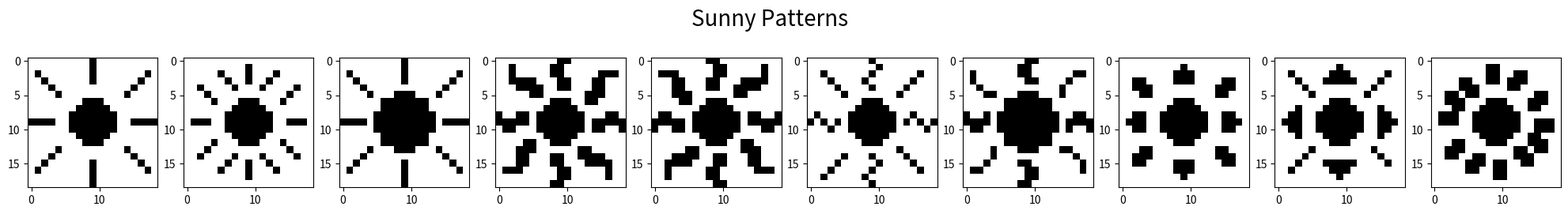
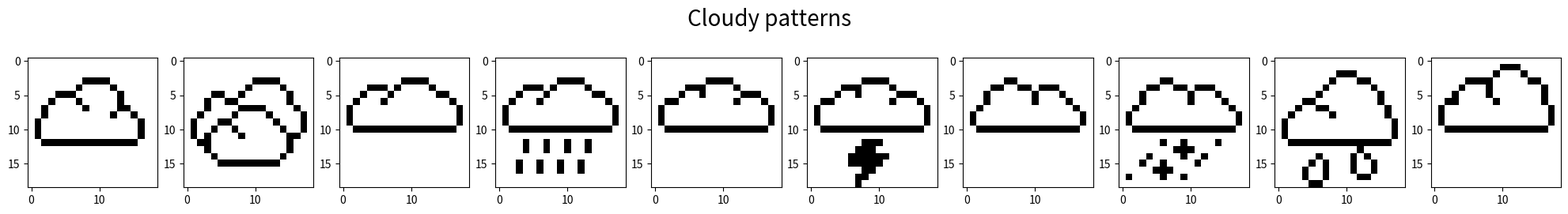
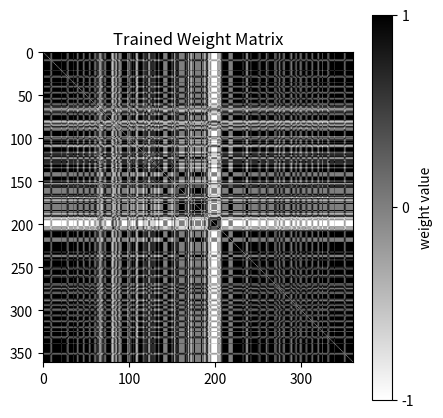
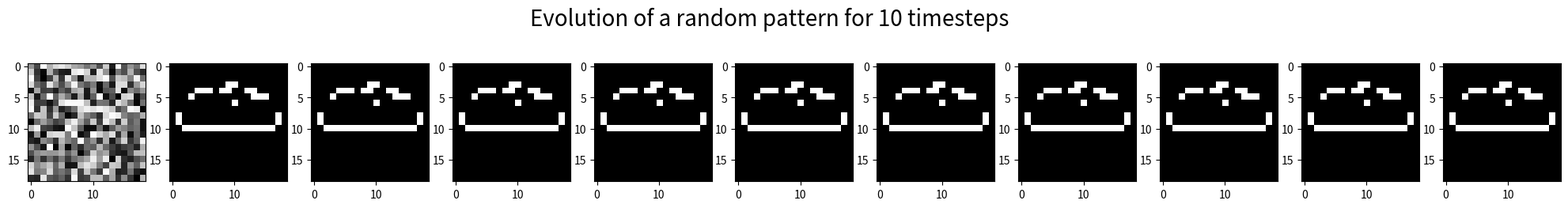
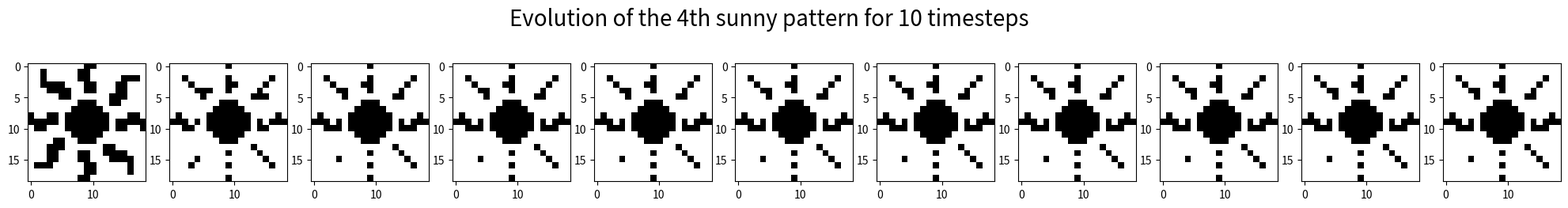
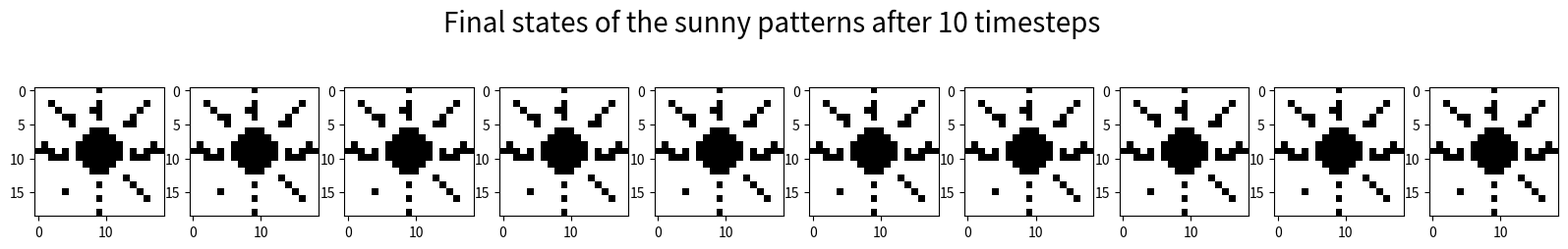
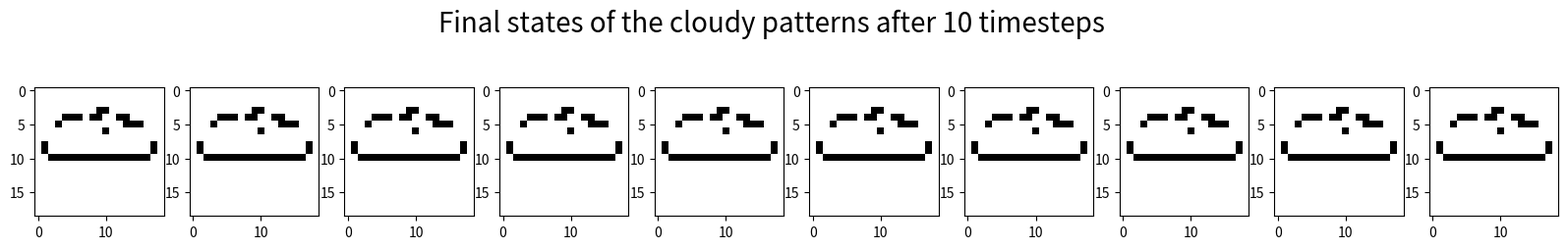
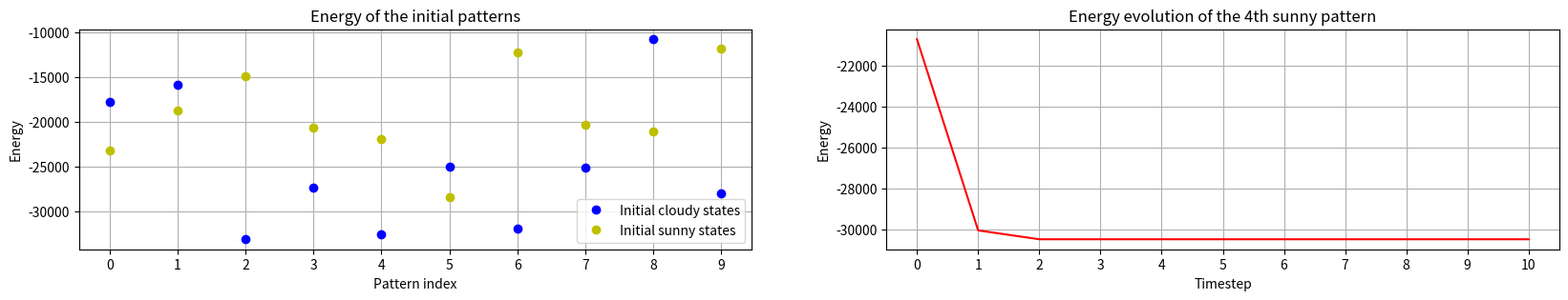

The matplotlib source for these figures, in order:
import numpy as np
import matplotlib.pyplot as plt
import random

np.random.seed(1)

# Defining the patterns for the sunny states
# Note: Initially these arrays consist of values in {0,1}, later the zeros will be converted into -1's
sun1 = np.array([[0, 0, 0, 0, 0, 0, 0, 0, 0, 1, 0, 0, 0, 0, 0, 0, 0, 0, 0],
                 [0, 0, 0, 0, 0, 0, 0, 0, 0, 1, 0, 0, 0, 0, 0, 0, 0, 0, 0],
                 [0, 1, 0, 0, 0, 0, 0, 0, 0, 1, 0, 0, 0, 0, 0, 0, 0, 1, 0],
                 [0, 0, 1, 0, 0, 0, 0, 0, 0, 1, 0, 0, 0, 0, 0, 0, 1, 0, 0],
                 [0, 0, 0, 1, 0, 0, 0, 0, 0, 0, 0, 0, 0, 0, 0, 1, 0, 0, 0],
                 [0, 0, 0, 0, 1, 0, 0, 0, 0, 0, 0, 0, 0, 0, 1, 0, 0, 0, 0],
                 [0, 0, 0, 0, 0, 0, 0, 0, 1, 1, 1, 0, 0, 0, 0, 0, 0, 0, 0],
                 [0, 0, 0, 0, 0, 0, 0, 1, 1, 1, 1, 1, 0, 0, 0, 0, 0, 0, 0],
                 [0, 0, 0, 0, 0, 0, 1, 1, 1, 1, 1, 1, 1, 0, 0, 0, 0, 0, 0],
                 [1, 1, 1, 1, 0, 0, 1, 1, 1, 1, 1, 1, 1, 0, 0, 1, 1, 1, 1],
                 [0, 0, 0, 0, 0, 0, 1, 1, 1, 1, 1, 1, 1, 0, 0, 0, 0, 0, 0],
                 [0, 0, 0, 0, 0, 0, 0, 1, 1, 1, 1, 1, 0, 0, 0, 0, 0, 0, 0],
                 [0, 0, 0, 0, 0, 0, 0, 0, 1, 1, 1, 0, 0, 0, 0, 0, 0, 0, 0],
                 [0, 0, 0, 0, 1, 0, 0, 0, 0, 0, 0, 0, 0, 0, 1, 0, 0, 0, 0],
                 [0, 0, 0, 1, 0, 0, 0, 0, 0, 0, 0, 0, 0, 0, 0, 1, 0, 0, 0],
                 [0, 0, 1, 0, 0, 0, 0, 0, 0, 1, 0, 0, 0, 0, 0, 0, 1, 0, 0],
                 [0, 1, 0, 0, 0, 0, 0, 0, 0, 1, 0, 0, 0, 0, 0, 0, 0, 1, 0],
                 [0, 0, 0, 0, 0, 0, 0, 0, 0, 1, 0, 0, 0, 0, 0, 0, 0, 0, 0],
                 [0, 0, 0, 0, 0, 0, 0, 0, 0, 1, 0, 0, 0, 0, 0, 0, 0, 0, 0]])

sun2 = np.array([[0, 0, 0, 0, 0, 0, 0, 0, 0, 0, 0, 0, 0, 0, 0, 0, 0, 0, 0],
                 [0, 0, 0, 0, 0, 0, 0, 0, 0, 1, 0, 0, 0, 0, 0, 0, 0, 0, 0],
                 [0, 0, 0, 0, 0, 1, 0, 0, 0, 1, 0, 0, 0, 1, 0, 0, 0, 0, 0],
                 [0, 0, 0, 0, 0, 0, 1, 0, 0, 1, 0, 0, 1, 0, 0, 0, 0, 0, 0],
                 [0, 0, 1, 0, 0, 0, 0, 1, 0, 0, 0, 1, 0, 0, 0, 0, 1, 0, 0],
                 [0, 0, 0, 1, 0, 0, 0, 0, 0, 0, 0, 0, 0, 0, 0, 1, 0, 0, 0],
                 [0, 0, 0, 0, 1, 0, 0, 0, 1, 1, 1, 0, 0, 0, 1, 0, 0, 0, 0],
                 [0, 0, 0, 0, 0, 0, 0, 1, 1, 1, 1, 1, 0, 0, 0, 0, 0, 0, 0],
                 [0, 0, 0, 0, 0, 0, 1, 1, 1, 1, 1, 1, 1, 0, 0, 0, 0, 0, 0],
                 [0, 1, 1, 1, 0, 0, 1, 1, 1, 1, 1, 1, 1, 0, 0, 1, 1, 1, 0],
                 [0, 0, 0, 0, 0, 0, 1, 1, 1, 1, 1, 1, 1, 0, 0, 0, 0, 0, 0],
                 [0, 0, 0, 0, 0, 0, 0, 1, 1, 1, 1, 1, 0, 0, 0, 0, 0, 0, 0],
                 [0, 0, 0, 0, 1, 0, 0, 0, 1, 1, 1, 0, 0, 0, 1, 0, 0, 0, 0],
                 [0, 0, 0, 1, 0, 0, 0, 0, 0, 0, 0, 0, 0, 0, 0, 1, 0, 0, 0],
                 [0, 0, 1, 0, 0, 0, 0, 1, 0, 0, 0, 1, 0, 0, 0, 0, 1, 0, 0],
                 [0, 0, 0, 0, 0, 0, 1, 0, 0, 1, 0, 0, 1, 0, 0, 0, 0, 0, 0],
                 [0, 0, 0, 0, 0, 1, 0, 0, 0, 1, 0, 0, 0, 1, 0, 0, 0, 0, 0],
                 [0, 0, 0, 0, 0, 0, 0, 0, 0, 1, 0, 0, 0, 0, 0, 0, 0, 0, 0],
                 [0, 0, 0, 0, 0, 0, 0, 0, 0, 0, 0, 0, 0, 0, 0, 0, 0, 0, 0]])

sun3 = np.array([[0, 0, 0, 0, 0, 0, 0, 0, 0, 1, 0, 0, 0, 0, 0, 0, 0, 0, 0],
                 [0, 0, 0, 0, 0, 0, 0, 0, 0, 1, 0, 0, 0, 0, 0, 0, 0, 0, 0],
                 [0, 1, 0, 0, 0, 0, 0, 0, 0, 1, 0, 0, 0, 0, 0, 0, 0, 1, 0],
                 [0, 0, 1, 0, 0, 0, 0, 0, 0, 1, 0, 0, 0, 0, 0, 0, 1, 0, 0],
                 [0, 0, 0, 1, 0, 0, 0, 0, 0, 0, 0, 0, 0, 0, 0, 1, 0, 0, 0],
                 [0, 0, 0, 0, 1, 0, 0, 0, 1, 1, 1, 0, 0, 0, 1, 0, 0, 0, 0],
                 [0, 0, 0, 0, 0, 0, 1, 1, 1, 1, 1, 1, 1, 0, 0, 0, 0, 0, 0],
                 [0, 0, 0, 0, 0, 0, 1, 1, 1, 1, 1, 1, 1, 0, 0, 0, 0, 0, 0],
                 [0, 0, 0, 0, 0, 1, 1, 1, 1, 1, 1, 1, 1, 1, 0, 0, 0, 0, 0],
                 [1, 1, 1, 1, 0, 1, 1, 1, 1, 1, 1, 1, 1, 1, 0, 1, 1, 1, 1],
                 [0, 0, 0, 0, 0, 1, 1, 1, 1, 1, 1, 1, 1, 1, 0, 0, 0, 0, 0],
                 [0, 0, 0, 0, 0, 0, 1, 1, 1, 1, 1, 1, 1, 0, 0, 0, 0, 0, 0],
                 [0, 0, 0, 0, 0, 0, 1, 1, 1, 1, 1, 1, 1, 0, 0, 0, 0, 0, 0],
                 [0, 0, 0, 0, 1, 0, 0, 0, 1, 1, 1, 0, 0, 0, 1, 0, 0, 0, 0],
                 [0, 0, 0, 1, 0, 0, 0, 0, 0, 0, 0, 0, 0, 0, 0, 1, 0, 0, 0],
                 [0, 0, 1, 0, 0, 0, 0, 0, 0, 1, 0, 0, 0, 0, 0, 0, 1, 0, 0],
                 [0, 1, 0, 0, 0, 0, 0, 0, 0, 1, 0, 0, 0, 0, 0, 0, 0, 1, 0],
                 [0, 0, 0, 0, 0, 0, 0, 0, 0, 1, 0, 0, 0, 0, 0, 0, 0, 0, 0],
                 [0, 0, 0, 0, 0, 0, 0, 0, 0, 1, 0, 0, 0, 0, 0, 0, 0, 0, 0]])

sun4 = np.array([[0, 0, 0, 0, 0, 0, 0, 0, 0, 1, 1, 0, 0, 0, 0, 0, 0, 0, 0],
                 [0, 0, 1, 0, 0, 0, 0, 0, 1, 1, 0, 0, 0, 0, 0, 0, 0, 0, 0],
                 [0, 0, 1, 0, 0, 0, 0, 0, 1, 1, 0, 0, 0, 0, 0, 1, 1, 1, 0],
                 [0, 0, 1, 1, 1, 1, 0, 0, 0, 1, 1, 0, 0, 0, 1, 1, 0, 0, 0],
                 [0, 0, 0, 1, 1, 1, 1, 0, 0, 1, 1, 0, 0, 0, 1, 1, 0, 0, 0],
                 [0, 0, 0, 0, 0, 1, 1, 0, 0, 0, 0, 0, 0, 1, 1, 1, 0, 0, 0],
                 [0, 0, 0, 0, 0, 0, 0, 0, 1, 1, 1, 0, 0, 1, 1, 0, 0, 0, 0],
                 [0, 0, 0, 0, 0, 0, 0, 1, 1, 1, 1, 1, 0, 0, 0, 0, 0, 0, 0],
                 [1, 0, 0, 1, 1, 0, 1, 1, 1, 1, 1, 1, 1, 0, 0, 0, 1, 1, 0],
                 [1, 1, 1, 1, 1, 0, 1, 1, 1, 1, 1, 1, 1, 0, 1, 1, 1, 1, 1],
                 [0, 1, 1, 0, 0, 0, 1, 1, 1, 1, 1, 1, 1, 0, 1, 1, 0, 0, 1],
                 [0, 0, 0, 0, 0, 0, 0, 1, 1, 1, 1, 1, 0, 0, 0, 0, 0, 0, 0],
                 [0, 0, 0, 0, 1, 1, 0, 0, 1, 1, 1, 0, 0, 0, 0, 0, 0, 0, 0],
                 [0, 0, 0, 1, 1, 1, 0, 0, 0, 0, 0, 0, 1, 1, 0, 0, 0, 0, 0],
                 [0, 0, 0, 1, 1, 0, 0, 0, 1, 1, 0, 0, 1, 1, 1, 1, 0, 0, 0],
                 [0, 0, 0, 1, 1, 0, 0, 0, 1, 1, 0, 0, 0, 1, 1, 1, 1, 0, 0],
                 [0, 1, 1, 1, 0, 0, 0, 0, 0, 1, 1, 0, 0, 0, 0, 0, 1, 0, 0],
                 [0, 0, 0, 0, 0, 0, 0, 0, 0, 1, 1, 0, 0, 0, 0, 0, 1, 0, 0],
                 [0, 0, 0, 0, 0, 0, 0, 0, 1, 1, 0, 0, 0, 0, 0, 0, 0, 0, 0]])

sun5 = np.array([[0, 0, 0, 0, 0, 0, 0, 0, 1, 1, 0, 0, 0, 0, 0, 0, 0, 0, 0],
                 [0, 0, 0, 0, 0, 0, 0, 0, 0, 1, 1, 0, 0, 0, 0, 0, 1, 0, 0],
                 [0, 1, 1, 1, 0, 0, 0, 0, 0, 1, 1, 0, 0, 0, 0, 0, 1, 0, 0],
                 [0, 0, 0, 1, 1, 0, 0, 0, 1, 1, 0, 0, 0, 1, 1, 1, 1, 0, 0],
                 [0, 0, 0, 1, 1, 0, 0, 0, 1, 1, 0, 0, 1, 1, 1, 1, 0, 0, 0],
                 [0, 0, 0, 1, 1, 1, 0, 0, 0, 0, 0, 0, 1, 1, 0, 0, 0, 0, 0],
                 [0, 0, 0, 0, 1, 1, 0, 0, 1, 1, 1, 0, 0, 0, 0, 0, 0, 0, 0],
                 [0, 0, 0, 0, 0, 0, 0, 1, 1, 1, 1, 1, 0, 0, 0, 0, 0, 0, 0],
                 [0, 1, 1, 0, 0, 0, 1, 1, 1, 1, 1, 1, 1, 0, 1, 1, 0, 0, 1],
                 [1, 1, 1, 1, 1, 0, 1, 1, 1, 1, 1, 1, 1, 0, 1, 1, 1, 1, 1],
                 [1, 0, 0, 1, 1, 0, 1, 1, 1, 1, 1, 1, 1, 0, 0, 0, 1, 1, 0],
                 [0, 0, 0, 0, 0, 0, 0, 1, 1, 1, 1, 1, 0, 0, 0, 0, 0, 0, 0],
                 [0, 0, 0, 0, 0, 0, 0, 0, 1, 1, 1, 0, 0, 1, 1, 0, 0, 0, 0],
                 [0, 0, 0, 0, 0, 1, 1, 0, 0, 0, 0, 0, 0, 1, 1, 1, 0, 0, 0],
                 [0, 0, 0, 1, 1, 1, 1, 0, 0, 1, 1, 0, 0, 0, 1, 1, 0, 0, 0],
                 [0, 0, 1, 1, 1, 1, 0, 0, 0, 1, 1, 0, 0, 0, 1, 1, 0, 0, 0],
                 [0, 0, 1, 0, 0, 0, 0, 0, 1, 1, 0, 0, 0, 0, 0, 1, 1, 1, 0],
                 [0, 0, 1, 0, 0, 0, 0, 0, 1, 1, 0, 0, 0, 0, 0, 0, 0, 0, 0],
                 [0, 0, 0, 0, 0, 0, 0, 0, 0, 1, 1, 0, 0, 0, 0, 0, 0, 0, 0]])

sun6 = np.array([[0, 0, 0, 0, 0, 0, 0, 0, 0, 1, 0, 0, 0, 0, 0, 0, 0, 0, 0],
                 [0, 0, 0, 0, 0, 0, 0, 0, 0, 0, 1, 0, 0, 0, 0, 0, 0, 0, 0],
                 [0, 0, 1, 0, 0, 0, 0, 0, 0, 1, 0, 0, 0, 0, 0, 0, 1, 0, 0],
                 [0, 0, 0, 1, 0, 0, 0, 0, 1, 0, 0, 0, 0, 0, 0, 1, 0, 0, 0],
                 [0, 0, 0, 0, 1, 0, 0, 0, 0, 1, 0, 0, 0, 0, 1, 0, 0, 0, 0],
                 [0, 0, 0, 0, 0, 1, 0, 0, 0, 0, 0, 0, 0, 1, 0, 0, 0, 0, 0],
                 [0, 0, 0, 0, 0, 0, 0, 0, 1, 1, 1, 0, 0, 0, 0, 0, 0, 0, 0],
                 [0, 0, 0, 0, 0, 0, 0, 1, 1, 1, 1, 1, 0, 0, 0, 0, 0, 0, 0],
                 [0, 1, 0, 0, 0, 0, 1, 1, 1, 1, 1, 1, 1, 0, 0, 1, 0, 0, 0],
                 [1, 0, 1, 0, 1, 0, 1, 1, 1, 1, 1, 1, 1, 0, 1, 0, 1, 0, 1],
                 [0, 0, 0, 1, 0, 0, 1, 1, 1, 1, 1, 1, 1, 0, 0, 0, 0, 1, 0],
                 [0, 0, 0, 0, 0, 0, 0, 1, 1, 1, 1, 1, 0, 0, 0, 0, 0, 0, 0],
                 [0, 0, 0, 0, 0, 0, 0, 0, 1, 1, 1, 0, 0, 0, 0, 0, 0, 0, 0],
                 [0, 0, 0, 0, 0, 0, 0, 0, 0, 0, 0, 0, 0, 1, 0, 0, 0, 0, 0],
                 [0, 0, 0, 0, 0, 1, 0, 0, 0, 1, 0, 0, 0, 0, 1, 0, 0, 0, 0],
                 [0, 0, 0, 0, 1, 0, 0, 0, 0, 0, 1, 0, 0, 0, 0, 1, 0, 0, 0],
                 [0, 0, 0, 1, 0, 0, 0, 0, 0, 1, 0, 0, 0, 0, 0, 0, 1, 0, 0],
                 [0, 0, 1, 0, 0, 0, 0, 0, 1, 0, 0, 0, 0, 0, 0, 0, 0, 0, 0],
                 [0, 0, 0, 0, 0, 0, 0, 0, 0, 1, 0, 0, 0, 0, 0, 0, 0, 0, 0]])

sun7 = np.array([[0, 0, 0, 0, 0, 0, 0, 0, 0, 1, 1, 0, 0, 0, 0, 0, 0, 0, 0],
                 [0, 0, 0, 0, 0, 0, 0, 0, 1, 1, 0, 0, 0, 0, 0, 0, 0, 0, 0],
                 [0, 1, 0, 0, 0, 0, 0, 0, 1, 1, 0, 0, 0, 0, 0, 0, 1, 1, 0],
                 [0, 1, 0, 0, 0, 0, 0, 0, 0, 1, 1, 0, 0, 0, 0, 1, 0, 0, 0],
                 [0, 0, 1, 0, 0, 0, 0, 0, 0, 0, 0, 0, 0, 0, 1, 0, 0, 0, 0],
                 [0, 0, 0, 1, 1, 0, 0, 0, 1, 1, 1, 0, 0, 0, 1, 0, 0, 0, 0],
                 [0, 0, 0, 0, 0, 0, 1, 1, 1, 1, 1, 1, 1, 0, 0, 0, 0, 0, 0],
                 [0, 0, 0, 0, 0, 0, 1, 1, 1, 1, 1, 1, 1, 0, 0, 0, 0, 0, 0],
                 [1, 0, 0, 1, 0, 1, 1, 1, 1, 1, 1, 1, 1, 1, 0, 0, 1, 1, 0],
                 [1, 1, 1, 1, 0, 1, 1, 1, 1, 1, 1, 1, 1, 1, 0, 1, 1, 1, 1],
                 [0, 1, 1, 0, 0, 1, 1, 1, 1, 1, 1, 1, 1, 1, 0, 1, 0, 0, 1],
                 [0, 0, 0, 0, 0, 0, 1, 1, 1, 1, 1, 1, 1, 0, 0, 0, 0, 0, 0],
                 [0, 0, 0, 0, 0, 0, 1, 1, 1, 1, 1, 1, 1, 0, 0, 0, 0, 0, 0],
                 [0, 0, 0, 0, 1, 0, 0, 0, 1, 1, 1, 0, 0, 0, 1, 1, 0, 0, 0],
                 [0, 0, 0, 0, 1, 0, 0, 0, 0, 0, 0, 0, 0, 0, 0, 0, 1, 0, 0],
                 [0, 0, 0, 1, 0, 0, 0, 0, 1, 1, 0, 0, 0, 0, 0, 0, 0, 1, 0],
                 [0, 1, 1, 0, 0, 0, 0, 0, 0, 1, 1, 0, 0, 0, 0, 0, 0, 1, 0],
                 [0, 0, 0, 0, 0, 0, 0, 0, 0, 1, 1, 0, 0, 0, 0, 0, 0, 0, 0],
                 [0, 0, 0, 0, 0, 0, 0, 0, 1, 1, 0, 0, 0, 0, 0, 0, 0, 0, 0]])

sun8 = np.array([[0, 0, 0, 0, 0, 0, 0, 0, 0, 0, 0, 0, 0, 0, 0, 0, 0, 0, 0],
                 [0, 0, 0, 0, 0, 0, 0, 0, 0, 1, 0, 0, 0, 0, 0, 0, 0, 0, 0],
                 [0, 0, 0, 0, 0, 0, 0, 0, 1, 1, 1, 0, 0, 0, 0, 0, 0, 0, 0],
                 [0, 0, 1, 1, 0, 0, 0, 0, 1, 1, 1, 0, 0, 0, 0, 1, 1, 0, 0],
                 [0, 0, 1, 1, 1, 0, 0, 0, 0, 0, 0, 0, 0, 0, 1, 1, 1, 0, 0],
                 [0, 0, 0, 1, 1, 0, 0, 0, 0, 0, 0, 0, 0, 0, 1, 1, 0, 0, 0],
                 [0, 0, 0, 0, 0, 0, 0, 0, 1, 1, 1, 0, 0, 0, 0, 0, 0, 0, 0],
                 [0, 0, 0, 0, 0, 0, 0, 1, 1, 1, 1, 1, 0, 0, 0, 0, 0, 0, 0],
                 [0, 0, 1, 1, 0, 0, 1, 1, 1, 1, 1, 1, 1, 0, 0, 1, 1, 0, 0],
                 [0, 1, 1, 1, 0, 0, 1, 1, 1, 1, 1, 1, 1, 0, 0, 1, 1, 1, 0],
                 [0, 0, 1, 1, 0, 0, 1, 1, 1, 1, 1, 1, 1, 0, 0, 1, 1, 0, 0],
                 [0, 0, 0, 0, 0, 0, 0, 1, 1, 1, 1, 1, 0, 0, 0, 0, 0, 0, 0],
                 [0, 0, 0, 0, 0, 0, 0, 0, 1, 1, 1, 0, 0, 0, 0, 0, 0, 0, 0],
                 [0, 0, 0, 1, 1, 0, 0, 0, 0, 0, 0, 0, 0, 0, 1, 1, 0, 0, 0],
                 [0, 0, 1, 1, 1, 0, 0, 0, 0, 0, 0, 0, 0, 0, 1, 1, 1, 0, 0],
                 [0, 0, 1, 1, 0, 0, 0, 0, 1, 1, 1, 0, 0, 0, 0, 1, 1, 0, 0],
                 [0, 0, 0, 0, 0, 0, 0, 0, 1, 1, 1, 0, 0, 0, 0, 0, 0, 0, 0],
                 [0, 0, 0, 0, 0, 0, 0, 0, 0, 1, 0, 0, 0, 0, 0, 0, 0, 0, 0],
                 [0, 0, 0, 0, 0, 0, 0, 0, 0, 0, 0, 0, 0, 0, 0, 0, 0, 0, 0]])

sun9 = np.array([[0, 0, 0, 0, 0, 0, 0, 0, 0, 0, 0, 0, 0, 0, 0, 0, 0, 0, 0],
                 [0, 0, 0, 0, 0, 0, 0, 0, 0, 1, 0, 0, 0, 0, 0, 0, 0, 0, 0],
                 [0, 0, 1, 0, 0, 0, 0, 0, 1, 1, 1, 0, 0, 0, 0, 0, 1, 0, 0],
                 [0, 0, 0, 1, 0, 0, 0, 1, 1, 1, 1, 1, 0, 0, 0, 1, 0, 0, 0],
                 [0, 0, 0, 0, 1, 0, 0, 0, 0, 0, 0, 0, 0, 0, 1, 0, 0, 0, 0],
                 [0, 0, 0, 0, 0, 1, 0, 0, 0, 0, 0, 0, 0, 1, 0, 0, 0, 0, 0],
                 [0, 0, 0, 0, 0, 0, 0, 0, 1, 1, 1, 0, 0, 0, 0, 0, 0, 0, 0],
                 [0, 0, 0, 1, 0, 0, 0, 1, 1, 1, 1, 1, 0, 0, 0, 1, 0, 0, 0],
                 [0, 0, 1, 1, 0, 0, 1, 1, 1, 1, 1, 1, 1, 0, 0, 1, 1, 0, 0],
                 [0, 1, 1, 1, 0, 0, 1, 1, 1, 1, 1, 1, 1, 0, 0, 1, 1, 1, 0],
                 [0, 0, 1, 1, 0, 0, 1, 1, 1, 1, 1, 1, 1, 0, 0, 1, 1, 0, 0],
                 [0, 0, 0, 1, 0, 0, 0, 1, 1, 1, 1, 1, 0, 0, 0, 1, 0, 0, 0],
                 [0, 0, 0, 0, 0, 0, 0, 0, 1, 1, 1, 0, 0, 0, 0, 0, 0, 0, 0],
                 [0, 0, 0, 0, 0, 1, 0, 0, 0, 0, 0, 0, 0, 0, 1, 0, 0, 0, 0],
                 [0, 0, 0, 0, 1, 0, 0, 0, 0, 0, 0, 0, 0, 0, 0, 1, 0, 0, 0],
                 [0, 0, 0, 1, 0, 0, 0, 1, 1, 1, 1, 1, 0, 0, 0, 0, 1, 0, 0],
                 [0, 0, 1, 0, 0, 0, 0, 0, 1, 1, 1, 0, 0, 0, 0, 0, 0, 0, 0],
                 [0, 0, 0, 0, 0, 0, 0, 0, 0, 1, 0, 0, 0, 0, 0, 0, 0, 0, 0],
                 [0, 0, 0, 0, 0, 0, 0, 0, 0, 0, 0, 0, 0, 0, 0, 0, 0, 0, 0]])

sun10 = np.array([[0, 0, 0, 0, 0, 0, 0, 0, 0, 0, 0, 0, 0, 0, 0, 0, 0, 0, 0],
                 [0, 0, 0, 0, 0, 0, 0, 0, 1, 1, 0, 0, 0, 0, 0, 0, 0, 0, 0],
                 [0, 0, 0, 0, 0, 0, 0, 0, 1, 1, 0, 0, 1, 1, 0, 0, 0, 0, 0],
                 [0, 0, 0, 0, 1, 1, 0, 0, 1, 1, 0, 1, 1, 1, 0, 0, 0, 0, 0],
                 [0, 0, 0, 0, 1, 1, 1, 0, 0, 0, 0, 1, 1, 0, 0, 0, 0, 0, 0],
                 [0, 0, 1, 1, 0, 1, 1, 0, 0, 0, 0, 0, 0, 0, 0, 1, 1, 0, 0],
                 [0, 0, 1, 1, 1, 0, 0, 0, 1, 1, 1, 0, 0, 0, 1, 1, 1, 0, 0],
                 [0, 0, 0, 1, 1, 0, 0, 1, 1, 1, 1, 1, 0, 0, 1, 1, 0, 0, 0],
                 [0, 1, 1, 1, 0, 0, 1, 1, 1, 1, 1, 1, 1, 0, 0, 0, 0, 0, 0],
                 [0, 1, 1, 1, 0, 0, 1, 1, 1, 1, 1, 1, 1, 0, 0, 1, 1, 1, 0],
                 [0, 0, 0, 0, 0, 0, 1, 1, 1, 1, 1, 1, 1, 0, 0, 1, 1, 1, 0],
                 [0, 0, 0, 0, 0, 0, 0, 1, 1, 1, 1, 1, 0, 0, 1, 1, 0, 0, 0],
                 [0, 0, 0, 1, 1, 0, 0, 0, 1, 1, 1, 0, 0, 0, 1, 1, 1, 0, 0],
                 [0, 0, 1, 1, 1, 0, 0, 0, 0, 0, 0, 0, 1, 1, 0, 1, 1, 0, 0],
                 [0, 0, 1, 1, 0, 0, 1, 1, 0, 0, 0, 0, 1, 1, 1, 0, 0, 0, 0],
                 [0, 0, 0, 0, 0, 1, 1, 1, 0, 1, 1, 0, 0, 1, 1, 0, 0, 0, 0],
                 [0, 0, 0, 0, 0, 1, 1, 0, 0, 1, 1, 0, 0, 0, 0, 0, 0, 0, 0],
                 [0, 0, 0, 0, 0, 0, 0, 0, 0, 1, 1, 0, 0, 0, 0, 0, 0, 0, 0],
                 [0, 0, 0, 0, 0, 0, 0, 0, 0, 0, 0, 0, 0, 0, 0, 0, 0, 0, 0]])

# Combining the matrices of the sunny patterns into a list
sunny_patterns = [sun1, sun2, sun3, sun4, sun5, sun6, sun7, sun8, sun9, sun10]

for pattern in sunny_patterns:        # using a for loop to loop through all the sunny patterns in the list
  pattern[pattern==0] = -1            # replacing every 0 in the matrix of the pattern by -1, such that it corresponds to the assumption of the Hopfield network (activity of a unit is either -1 of +1)

# Flattening the patterns, such that that can be used in further analysis
s1_flat = sun1.flatten(); s2_flat = sun2.flatten(); s3_flat = sun3.flatten(); s4_flat = sun4.flatten(); s5_flat = sun5.flatten();
s6_flat = sun6.flatten(); s7_flat = sun7.flatten(); s8_flat = sun8.flatten(); s9_flat = sun9.flatten(); s10_flat = sun10.flatten();

# Combining the flattened row vectors of the cloudy patterns into a list
sunny_patterns_flat = [s1_flat, s2_flat, s3_flat, s4_flat, s5_flat, s6_flat, s7_flat, s8_flat, s9_flat, s10_flat]

# Defining the patterns for the cloudy states
cloud1 = np.array([[0, 0, 0, 0, 0, 0, 0, 0, 0, 0, 0, 0, 0, 0, 0, 0, 0, 0, 0],
                   [0, 0, 0, 0, 0, 0, 0, 0, 0, 0, 0, 0, 0, 0, 0, 0, 0, 0, 0],
                   [0, 0, 0, 0, 0, 0, 0, 0, 0, 0, 0, 0, 0, 0, 0, 0, 0, 0, 0],
                   [0, 0, 0, 0, 0, 0, 0, 0, 1, 1, 1, 1, 0, 0, 0, 0, 0, 0, 0],
                   [0, 0, 0, 0, 0, 0, 0, 1, 0, 0, 0, 0, 1, 0, 0, 0, 0, 0, 0],
                   [0, 0, 0, 0, 1, 1, 1, 0, 0, 0, 0, 0, 0, 1, 0, 0, 0, 0, 0],
                   [0, 0, 0, 1, 0, 0, 0, 1, 0, 0, 0, 0, 0, 1, 0, 0, 0, 0, 0],
                   [0, 0, 1, 0, 0, 0, 0, 0, 1, 0, 0, 0, 0, 1, 1, 0, 0, 0, 0],
                   [0, 0, 1, 0, 0, 0, 0, 0, 0, 0, 0, 0, 1, 0, 0, 1, 0, 0, 0],
                   [0, 1, 0, 0, 0, 0, 0, 0, 0, 0, 0, 0, 0, 0, 0, 0, 1, 0, 0],
                   [0, 1, 0, 0, 0, 0, 0, 0, 0, 0, 0, 0, 0, 0, 0, 0, 1, 0, 0],
                   [0, 1, 0, 0, 0, 0, 0, 0, 0, 0, 0, 0, 0, 0, 0, 0, 1, 0, 0],
                   [0, 0, 1, 1, 1, 1, 1, 1, 1, 1, 1, 1, 1, 1, 1, 1, 0, 0, 0],
                   [0, 0, 0, 0, 0, 0, 0, 0, 0, 0, 0, 0, 0, 0, 0, 0, 0, 0, 0],
                   [0, 0, 0, 0, 0, 0, 0, 0, 0, 0, 0, 0, 0, 0, 0, 0, 0, 0, 0],
                   [0, 0, 0, 0, 0, 0, 0, 0, 0, 0, 0, 0, 0, 0, 0, 0, 0, 0, 0],
                   [0, 0, 0, 0, 0, 0, 0, 0, 0, 0, 0, 0, 0, 0, 0, 0, 0, 0, 0],
                   [0, 0, 0, 0, 0, 0, 0, 0, 0, 0, 0, 0, 0, 0, 0, 0, 0, 0, 0],
                   [0, 0, 0, 0, 0, 0, 0, 0, 0, 0, 0, 0, 0, 0, 0, 0, 0, 0, 0]])

cloud2 = np.array([[0, 0, 0, 0, 0, 0, 0, 0, 0, 0, 0, 0, 0, 0, 0, 0, 0, 0, 0],
                   [0, 0, 0, 0, 0, 0, 0, 0, 0, 0, 0, 0, 0, 0, 0, 0, 0, 0, 0],
                   [0, 0, 0, 0, 0, 0, 0, 0, 0, 0, 0, 0, 0, 0, 0, 0, 0, 0, 0],
                   [0, 0, 0, 0, 0, 0, 0, 0, 0, 0, 1, 1, 1, 1, 0, 0, 0, 0, 0],
                   [0, 0, 0, 0, 0, 0, 0, 0, 0, 1, 0, 0, 0, 0, 1, 0, 0, 0, 0],
                   [0, 0, 0, 0, 1, 1, 0, 0, 1, 0, 0, 0, 0, 0, 0, 1, 0, 0, 0],
                   [0, 0, 0, 1, 0, 0, 1, 1, 0, 0, 0, 0, 0, 0, 0, 1, 0, 0, 0],
                   [0, 0, 0, 1, 0, 0, 0, 0, 1, 1, 1, 1, 0, 0, 0, 0, 1, 0, 0],
                   [0, 0, 1, 0, 0, 0, 0, 1, 0, 0, 0, 0, 1, 0, 0, 0, 0, 1, 0],
                   [0, 1, 0, 0, 0, 1, 1, 0, 0, 0, 0, 0, 0, 1, 0, 0, 0, 1, 0],
                   [0, 1, 0, 0, 1, 0, 0, 1, 0, 0, 0, 0, 0, 0, 1, 0, 0, 1, 0],
                   [0, 1, 0, 1, 0, 0, 0, 0, 1, 0, 0, 0, 0, 0, 0, 1, 1, 0, 0],
                   [0, 0, 1, 1, 0, 0, 0, 0, 0, 0, 0, 0, 0, 0, 0, 1, 0, 0, 0],
                   [0, 0, 0, 1, 0, 0, 0, 0, 0, 0, 0, 0, 0, 0, 0, 1, 0, 0, 0],
                   [0, 0, 0, 0, 1, 0, 0, 0, 0, 0, 0, 0, 0, 0, 1, 0, 0, 0, 0],
                   [0, 0, 0, 0, 0, 1, 1, 1, 1, 1, 1, 1, 1, 1, 0, 0, 0, 0, 0],
                   [0, 0, 0, 0, 0, 0, 0, 0, 0, 0, 0, 0, 0, 0, 0, 0, 0, 0, 0],
                   [0, 0, 0, 0, 0, 0, 0, 0, 0, 0, 0, 0, 0, 0, 0, 0, 0, 0, 0],
                   [0, 0, 0, 0, 0, 0, 0, 0, 0, 0, 0, 0, 0, 0, 0, 0, 0, 0, 0]])

cloud3 = np.array([[0, 0, 0, 0, 0, 0, 0, 0, 0, 0, 0, 0, 0, 0, 0, 0, 0, 0, 0],
                   [0, 0, 0, 0, 0, 0, 0, 0, 0, 0, 0, 0, 0, 0, 0, 0, 0, 0, 0],
                   [0, 0, 0, 0, 0, 0, 0, 0, 0, 0, 0, 0, 0, 0, 0, 0, 0, 0, 0],
                   [0, 0, 0, 0, 0, 0, 0, 0, 0, 1, 1, 1, 1, 0, 0, 0, 0, 0, 0],
                   [0, 0, 0, 0, 1, 1, 1, 0, 1, 0, 0, 0, 0, 1, 0, 0, 0, 0, 0],
                   [0, 0, 0, 1, 0, 0, 0, 1, 0, 0, 0, 0, 0, 0, 1, 1, 0, 0, 0],
                   [0, 0, 1, 0, 0, 0, 1, 0, 0, 0, 0, 0, 0, 0, 0, 0, 1, 0, 0],
                   [0, 1, 0, 0, 0, 0, 0, 0, 0, 0, 0, 0, 0, 0, 0, 0, 0, 1, 0],
                   [0, 1, 0, 0, 0, 0, 0, 0, 0, 0, 0, 0, 0, 0, 0, 0, 0, 1, 0],
                   [0, 1, 0, 0, 0, 0, 0, 0, 0, 0, 0, 0, 0, 0, 0, 0, 0, 1, 0],
                   [0, 0, 1, 1, 1, 1, 1, 1, 1, 1, 1, 1, 1, 1, 1, 1, 1, 0, 0],
                   [0, 0, 0, 0, 0, 0, 0, 0, 0, 0, 0, 0, 0, 0, 0, 0, 0, 0, 0],
                   [0, 0, 0, 0, 0, 0, 0, 0, 0, 0, 0, 0, 0, 0, 0, 0, 0, 0, 0],
                   [0, 0, 0, 0, 0, 0, 0, 0, 0, 0, 0, 0, 0, 0, 0, 0, 0, 0, 0],
                   [0, 0, 0, 0, 0, 0, 0, 0, 0, 0, 0, 0, 0, 0, 0, 0, 0, 0, 0],
                   [0, 0, 0, 0, 0, 0, 0, 0, 0, 0, 0, 0, 0, 0, 0, 0, 0, 0, 0],
                   [0, 0, 0, 0, 0, 0, 0, 0, 0, 0, 0, 0, 0, 0, 0, 0, 0, 0, 0],
                   [0, 0, 0, 0, 0, 0, 0, 0, 0, 0, 0, 0, 0, 0, 0, 0, 0, 0, 0],
                   [0, 0, 0, 0, 0, 0, 0, 0, 0, 0, 0, 0, 0, 0, 0, 0, 0, 0, 0]])

cloud4 = np.array([[0, 0, 0, 0, 0, 0, 0, 0, 0, 0, 0, 0, 0, 0, 0, 0, 0, 0, 0],
                   [0, 0, 0, 0, 0, 0, 0, 0, 0, 0, 0, 0, 0, 0, 0, 0, 0, 0, 0],
                   [0, 0, 0, 0, 0, 0, 0, 0, 0, 0, 0, 0, 0, 0, 0, 0, 0, 0, 0],
                   [0, 0, 0, 0, 0, 0, 0, 0, 0, 1, 1, 1, 1, 0, 0, 0, 0, 0, 0],
                   [0, 0, 0, 0, 1, 1, 1, 0, 1, 0, 0, 0, 0, 1, 0, 0, 0, 0, 0],
                   [0, 0, 0, 1, 0, 0, 0, 1, 0, 0, 0, 0, 0, 0, 1, 1, 0, 0, 0],
                   [0, 0, 1, 0, 0, 0, 1, 0, 0, 0, 0, 0, 0, 0, 0, 0, 1, 0, 0],
                   [0, 1, 0, 0, 0, 0, 0, 0, 0, 0, 0, 0, 0, 0, 0, 0, 0, 1, 0],
                   [0, 1, 0, 0, 0, 0, 0, 0, 0, 0, 0, 0, 0, 0, 0, 0, 0, 1, 0],
                   [0, 1, 0, 0, 0, 0, 0, 0, 0, 0, 0, 0, 0, 0, 0, 0, 0, 1, 0],
                   [0, 0, 1, 1, 1, 1, 1, 1, 1, 1, 1, 1, 1, 1, 1, 1, 1, 0, 0],
                   [0, 0, 0, 0, 0, 0, 0, 0, 0, 0, 0, 0, 0, 0, 0, 0, 0, 0, 0],
                   [0, 0, 0, 0, 1, 0, 0, 1, 0, 0, 1, 0, 0, 1, 0, 0, 0, 0, 0],
                   [0, 0, 0, 0, 1, 0, 0, 1, 0, 0, 1, 0, 0, 1, 0, 0, 0, 0, 0],
                   [0, 0, 0, 0, 0, 0, 0, 0, 0, 0, 0, 0, 0, 0, 0, 0, 0, 0, 0],
                   [0, 0, 0, 1, 0, 0, 1, 0, 0, 1, 0, 0, 1, 0, 0, 0, 0, 0, 0],
                   [0, 0, 0, 1, 0, 0, 1, 0, 0, 1, 0, 0, 1, 0, 0, 0, 0, 0, 0],
                   [0, 0, 0, 0, 0, 0, 0, 0, 0, 0, 0, 0, 0, 0, 0, 0, 0, 0, 0],
                   [0, 0, 0, 0, 0, 0, 0, 0, 0, 0, 0, 0, 0, 0, 0, 0, 0, 0, 0]])

cloud5 = np.array([[0, 0, 0, 0, 0, 0, 0, 0, 0, 0, 0, 0, 0, 0, 0, 0, 0, 0, 0],
                   [0, 0, 0, 0, 0, 0, 0, 0, 0, 0, 0, 0, 0, 0, 0, 0, 0, 0, 0],
                   [0, 0, 0, 0, 0, 0, 0, 0, 0, 0, 0, 0, 0, 0, 0, 0, 0, 0, 0],
                   [0, 0, 0, 0, 0, 0, 0, 0, 1, 1, 1, 1, 0, 0, 0, 0, 0, 0, 0],
                   [0, 0, 0, 0, 0, 1, 1, 1, 0, 0, 0, 0, 1, 0, 0, 0, 0, 0, 0],
                   [0, 0, 0, 0, 1, 0, 0, 1, 0, 0, 0, 0, 0, 1, 1, 1, 0, 0, 0],
                   [0, 0, 1, 1, 0, 0, 0, 0, 0, 0, 0, 0, 1, 0, 0, 0, 1, 0, 0],
                   [0, 1, 0, 0, 0, 0, 0, 0, 0, 0, 0, 0, 0, 0, 0, 0, 0, 1, 0],
                   [0, 1, 0, 0, 0, 0, 0, 0, 0, 0, 0, 0, 0, 0, 0, 0, 0, 1, 0],
                   [0, 1, 0, 0, 0, 0, 0, 0, 0, 0, 0, 0, 0, 0, 0, 0, 0, 1, 0],
                   [0, 0, 1, 1, 1, 1, 1, 1, 1, 1, 1, 1, 1, 1, 1, 1, 1, 0, 0],
                   [0, 0, 0, 0, 0, 0, 0, 0, 0, 0, 0, 0, 0, 0, 0, 0, 0, 0, 0],
                   [0, 0, 0, 0, 0, 0, 0, 0, 0, 0, 0, 0, 0, 0, 0, 0, 0, 0, 0],
                   [0, 0, 0, 0, 0, 0, 0, 0, 0, 0, 0, 0, 0, 0, 0, 0, 0, 0, 0],
                   [0, 0, 0, 0, 0, 0, 0, 0, 0, 0, 0, 0, 0, 0, 0, 0, 0, 0, 0],
                   [0, 0, 0, 0, 0, 0, 0, 0, 0, 0, 0, 0, 0, 0, 0, 0, 0, 0, 0],
                   [0, 0, 0, 0, 0, 0, 0, 0, 0, 0, 0, 0, 0, 0, 0, 0, 0, 0, 0],
                   [0, 0, 0, 0, 0, 0, 0, 0, 0, 0, 0, 0, 0, 0, 0, 0, 0, 0, 0],
                   [0, 0, 0, 0, 0, 0, 0, 0, 0, 0, 0, 0, 0, 0, 0, 0, 0, 0, 0]])

cloud6 = np.array([[0, 0, 0, 0, 0, 0, 0, 0, 0, 0, 0, 0, 0, 0, 0, 0, 0, 0, 0],
                   [0, 0, 0, 0, 0, 0, 0, 0, 0, 0, 0, 0, 0, 0, 0, 0, 0, 0, 0],
                   [0, 0, 0, 0, 0, 0, 0, 0, 0, 0, 0, 0, 0, 0, 0, 0, 0, 0, 0],
                   [0, 0, 0, 0, 0, 0, 0, 0, 1, 1, 1, 1, 0, 0, 0, 0, 0, 0, 0],
                   [0, 0, 0, 0, 0, 1, 1, 1, 0, 0, 0, 0, 1, 0, 0, 0, 0, 0, 0],
                   [0, 0, 0, 0, 1, 0, 0, 1, 0, 0, 0, 0, 0, 1, 1, 1, 0, 0, 0],
                   [0, 0, 1, 1, 0, 0, 0, 0, 0, 0, 0, 0, 1, 0, 0, 0, 1, 0, 0],
                   [0, 1, 0, 0, 0, 0, 0, 0, 0, 0, 0, 0, 0, 0, 0, 0, 0, 1, 0],
                   [0, 1, 0, 0, 0, 0, 0, 0, 0, 0, 0, 0, 0, 0, 0, 0, 0, 1, 0],
                   [0, 1, 0, 0, 0, 0, 0, 0, 0, 0, 0, 0, 0, 0, 0, 0, 0, 1, 0],
                   [0, 0, 1, 1, 1, 1, 1, 1, 1, 1, 1, 1, 1, 1, 1, 1, 1, 0, 0],
                   [0, 0, 0, 0, 0, 0, 0, 0, 0, 0, 0, 0, 0, 0, 0, 0, 0, 0, 0],
                   [0, 0, 0, 0, 0, 0, 0, 0, 1, 1, 1, 0, 0, 0, 0, 0, 0, 0, 0],
                   [0, 0, 0, 0, 0, 0, 0, 1, 1, 1, 0, 0, 0, 0, 0, 0, 0, 0, 0],
                   [0, 0, 0, 0, 0, 0, 1, 1, 1, 1, 1, 1, 0, 0, 0, 0, 0, 0, 0],
                   [0, 0, 0, 0, 0, 0, 1, 1, 1, 1, 1, 0, 0, 0, 0, 0, 0, 0, 0],
                   [0, 0, 0, 0, 0, 0, 0, 0, 1, 1, 0, 0, 0, 0, 0, 0, 0, 0, 0],
                   [0, 0, 0, 0, 0, 0, 0, 1, 1, 0, 0, 0, 0, 0, 0, 0, 0, 0, 0],
                   [0, 0, 0, 0, 0, 0, 0, 1, 0, 0, 0, 0, 0, 0, 0, 0, 0, 0, 0]])

cloud7 = np.array([[0, 0, 0, 0, 0, 0, 0, 0, 0, 0, 0, 0, 0, 0, 0, 0, 0, 0, 0],
                   [0, 0, 0, 0, 0, 0, 0, 0, 0, 0, 0, 0, 0, 0, 0, 0, 0, 0, 0],
                   [0, 0, 0, 0, 0, 0, 0, 0, 0, 0, 0, 0, 0, 0, 0, 0, 0, 0, 0],
                   [0, 0, 0, 0, 0, 0, 1, 1, 0, 0, 0, 0, 0, 0, 0, 0, 0, 0, 0],
                   [0, 0, 0, 0, 1, 1, 0, 0, 1, 1, 0, 1, 1, 1, 0, 0, 0, 0, 0],
                   [0, 0, 0, 1, 0, 0, 0, 0, 0, 0, 1, 0, 0, 0, 1, 0, 0, 0, 0],
                   [0, 0, 0, 1, 0, 0, 0, 0, 0, 0, 1, 0, 0, 0, 0, 1, 0, 0, 0],
                   [0, 0, 1, 0, 0, 0, 0, 0, 0, 0, 0, 0, 0, 0, 0, 0, 1, 0, 0],
                   [0, 1, 0, 0, 0, 0, 0, 0, 0, 0, 0, 0, 0, 0, 0, 0, 0, 1, 0],
                   [0, 1, 0, 0, 0, 0, 0, 0, 0, 0, 0, 0, 0, 0, 0, 0, 0, 1, 0],
                   [0, 0, 1, 1, 1, 1, 1, 1, 1, 1, 1, 1, 1, 1, 1, 1, 1, 0, 0],
                   [0, 0, 0, 0, 0, 0, 0, 0, 0, 0, 0, 0, 0, 0, 0, 0, 0, 0, 0],
                   [0, 0, 0, 0, 0, 0, 0, 0, 0, 0, 0, 0, 0, 0, 0, 0, 0, 0, 0],
                   [0, 0, 0, 0, 0, 0, 0, 0, 0, 0, 0, 0, 0, 0, 0, 0, 0, 0, 0],
                   [0, 0, 0, 0, 0, 0, 0, 0, 0, 0, 0, 0, 0, 0, 0, 0, 0, 0, 0],
                   [0, 0, 0, 0, 0, 0, 0, 0, 0, 0, 0, 0, 0, 0, 0, 0, 0, 0, 0],
                   [0, 0, 0, 0, 0, 0, 0, 0, 0, 0, 0, 0, 0, 0, 0, 0, 0, 0, 0],
                   [0, 0, 0, 0, 0, 0, 0, 0, 0, 0, 0, 0, 0, 0, 0, 0, 0, 0, 0],
                   [0, 0, 0, 0, 0, 0, 0, 0, 0, 0, 0, 0, 0, 0, 0, 0, 0, 0, 0]])

cloud8 = np.array([[0, 0, 0, 0, 0, 0, 0, 0, 0, 0, 0, 0, 0, 0, 0, 0, 0, 0, 0],
                   [0, 0, 0, 0, 0, 0, 0, 0, 0, 0, 0, 0, 0, 0, 0, 0, 0, 0, 0],
                   [0, 0, 0, 0, 0, 0, 0, 0, 0, 0, 0, 0, 0, 0, 0, 0, 0, 0, 0],
                   [0, 0, 0, 0, 0, 0, 1, 1, 0, 0, 0, 0, 0, 0, 0, 0, 0, 0, 0],
                   [0, 0, 0, 0, 1, 1, 0, 0, 1, 1, 0, 1, 1, 1, 0, 0, 0, 0, 0],
                   [0, 0, 0, 1, 0, 0, 0, 0, 0, 0, 1, 0, 0, 0, 1, 0, 0, 0, 0],
                   [0, 0, 0, 1, 0, 0, 0, 0, 0, 0, 1, 0, 0, 0, 0, 1, 0, 0, 0],
                   [0, 0, 1, 0, 0, 0, 0, 0, 0, 0, 0, 0, 0, 0, 0, 0, 1, 0, 0],
                   [0, 1, 0, 0, 0, 0, 0, 0, 0, 0, 0, 0, 0, 0, 0, 0, 0, 1, 0],
                   [0, 1, 0, 0, 0, 0, 0, 0, 0, 0, 0, 0, 0, 0, 0, 0, 0, 1, 0],
                   [0, 0, 1, 1, 1, 1, 1, 1, 1, 1, 1, 1, 1, 1, 1, 1, 1, 0, 0],
                   [0, 0, 0, 0, 0, 0, 0, 0, 0, 0, 0, 0, 0, 0, 0, 0, 0, 0, 0],
                   [0, 0, 0, 0, 0, 0, 1, 0, 0, 1, 0, 0, 0, 0, 1, 0, 0, 0, 0],
                   [0, 0, 0, 0, 0, 0, 0, 0, 1, 1, 1, 0, 0, 0, 0, 0, 0, 0, 0],
                   [0, 0, 0, 0, 1, 0, 0, 0, 0, 1, 0, 0, 1, 0, 0, 0, 0, 0, 0],
                   [0, 0, 0, 1, 0, 0, 1, 0, 0, 0, 0, 1, 0, 0, 0, 0, 0, 0, 0],
                   [0, 0, 0, 0, 0, 1, 1, 1, 0, 0, 0, 0, 0, 0, 0, 0, 0, 0, 0],
                   [0, 1, 0, 0, 0, 0, 1, 0, 0, 1, 0, 0, 0, 0, 0, 0, 0, 0, 0],
                   [0, 0, 0, 0, 0, 0, 0, 0, 0, 0, 0, 0, 0, 0, 0, 0, 0, 0, 0]])

cloud9 = np.array([[0, 0, 0, 0, 0, 0, 0, 0, 0, 0, 0, 0, 0, 0, 0, 0, 0, 0, 0],
                   [0, 0, 0, 0, 0, 0, 0, 0, 0, 0, 0, 0, 0, 0, 0, 0, 0, 0, 0],
                   [0, 0, 0, 0, 0, 0, 0, 0, 0, 1, 1, 1, 0, 0, 0, 0, 0, 0, 0],
                   [0, 0, 0, 0, 0, 0, 0, 0, 1, 0, 0, 0, 1, 1, 0, 0, 0, 0, 0],
                   [0, 0, 0, 0, 0, 0, 0, 1, 0, 0, 0, 0, 0, 0, 1, 0, 0, 0, 0],
                   [0, 0, 0, 0, 0, 0, 1, 0, 0, 0, 0, 0, 0, 0, 0, 1, 0, 0, 0],
                   [0, 0, 0, 0, 1, 1, 0, 0, 0, 0, 0, 0, 0, 0, 0, 1, 0, 0, 0],
                   [0, 0, 0, 1, 0, 0, 1, 1, 0, 0, 0, 0, 0, 0, 0, 0, 1, 0, 0],
                   [0, 0, 1, 0, 0, 0, 0, 0, 1, 0, 0, 0, 0, 0, 0, 0, 1, 0, 0],
                   [0, 1, 0, 0, 0, 0, 0, 0, 0, 0, 0, 0, 0, 0, 0, 0, 0, 1, 0],
                   [0, 1, 0, 0, 0, 0, 0, 0, 0, 0, 0, 0, 0, 0, 0, 0, 0, 1, 0],
                   [0, 1, 0, 0, 0, 0, 0, 0, 0, 0, 0, 0, 0, 0, 0, 0, 0, 1, 0],
                   [0, 0, 1, 1, 1, 1, 1, 1, 1, 1, 1, 1, 1, 1, 1, 1, 1, 0, 0],
                   [0, 0, 0, 0, 0, 0, 0, 0, 0, 0, 0, 0, 1, 0, 0, 0, 0, 0, 0],
                   [0, 0, 0, 0, 0, 0, 1, 0, 0, 0, 0, 1, 0, 1, 0, 0, 0, 0, 0],
                   [0, 0, 0, 0, 0, 1, 0, 1, 0, 0, 0, 1, 0, 0, 1, 0, 0, 0, 0],
                   [0, 0, 0, 0, 1, 0, 0, 1, 0, 0, 0, 1, 0, 0, 1, 0, 0, 0, 0],
                   [0, 0, 0, 0, 1, 0, 0, 1, 0, 0, 0, 0, 1, 1, 0, 0, 0, 0, 0],
                   [0, 0, 0, 0, 0, 1, 1, 0, 0, 0, 0, 0, 0, 0, 0, 0, 0, 0, 0]])

cloud10 = np.array([[0, 0, 0, 0, 0, 0, 0, 0, 0, 0, 0, 0, 0, 0, 0, 0, 0, 0, 0],
                   [0, 0, 0, 0, 0, 0, 0, 0, 0, 0, 1, 1, 1, 0, 0, 0, 0, 0, 0],
                   [0, 0, 0, 0, 0, 0, 0, 0, 0, 1, 0, 0, 0, 1, 0, 0, 0, 0, 0],
                   [0, 0, 0, 0, 0, 1, 1, 1, 1, 0, 0, 0, 0, 0, 1, 1, 0, 0, 0],
                   [0, 0, 0, 0, 1, 0, 0, 0, 1, 0, 0, 0, 0, 0, 0, 0, 1, 0, 0],
                   [0, 0, 0, 1, 0, 0, 0, 0, 1, 0, 0, 0, 0, 0, 0, 0, 1, 0, 0],
                   [0, 0, 1, 1, 0, 0, 0, 0, 0, 1, 0, 0, 0, 0, 0, 0, 1, 0, 0],
                   [0, 1, 0, 0, 0, 0, 0, 0, 0, 0, 0, 0, 0, 0, 0, 0, 0, 1, 0],
                   [0, 1, 0, 0, 0, 0, 0, 0, 0, 0, 0, 0, 0, 0, 0, 0, 0, 1, 0],
                   [0, 1, 0, 0, 0, 0, 0, 0, 0, 0, 0, 0, 0, 0, 0, 0, 0, 1, 0],
                   [0, 0, 1, 1, 1, 1, 1, 1, 1, 1, 1, 1, 1, 1, 1, 1, 1, 0, 0],
                   [0, 0, 0, 0, 0, 0, 0, 0, 0, 0, 0, 0, 0, 0, 0, 0, 0, 0, 0],
                   [0, 0, 0, 0, 0, 0, 0, 0, 0, 0, 0, 0, 0, 0, 0, 0, 0, 0, 0],
                   [0, 0, 0, 0, 0, 0, 0, 0, 0, 0, 0, 0, 0, 0, 0, 0, 0, 0, 0],
                   [0, 0, 0, 0, 0, 0, 0, 0, 0, 0, 0, 0, 0, 0, 0, 0, 0, 0, 0],
                   [0, 0, 0, 0, 0, 0, 0, 0, 0, 0, 0, 0, 0, 0, 0, 0, 0, 0, 0],
                   [0, 0, 0, 0, 0, 0, 0, 0, 0, 0, 0, 0, 0, 0, 0, 0, 0, 0, 0],
                   [0, 0, 0, 0, 0, 0, 0, 0, 0, 0, 0, 0, 0, 0, 0, 0, 0, 0, 0],
                   [0, 0, 0, 0, 0, 0, 0, 0, 0, 0, 0, 0, 0, 0, 0, 0, 0, 0, 0]])


# Combining the matrices of the cloudy patterns into a list
cloudy_patterns = [cloud1, cloud2, cloud3, cloud4, cloud5, cloud6, cloud7, cloud8, cloud9, cloud10]

for pattern in cloudy_patterns:        # using a for loop to loop through all the sunny patterns in the list
  pattern[pattern==0] = -1             # replacing every 0 in the matrix of the pattern by -1, such that it corresponds to the assumption of the Hopfield network (activity of a unit is either -1 of +1)


# Flattening the patterns, such that that can be used in further analysis
cl1_flat = cloud1.flatten(); cl2_flat = cloud2.flatten(); cl3_flat = cloud3.flatten(); cl4_flat = cloud4.flatten(); cl5_flat = cloud5.flatten();
cl6_flat = cloud6.flatten(); cl7_flat = cloud7.flatten(); cl8_flat = cloud8.flatten(); cl9_flat = cloud9.flatten(); cl10_flat = cloud10.flatten();

# Combining the flattened row vectors of the cloudy patterns into a list
cloudy_patterns_flat = [cl1_flat, cl2_flat, cl3_flat, cl4_flat, cl5_flat, cl6_flat, cl7_flat, cl8_flat, cl9_flat, cl10_flat]


#Plotting the sunny patterns
colour_map = plt.cm.get_cmap('gray')  # defining the colourmap
reversed_map = colour_map.reversed()  # reversing the colours in the colourmap, such that -1 is represented by white, and +1 is represented by black
plt.figure(figsize=(25,3))            # setting the size of the total figure
plt.suptitle("Sunny Patterns", fontsize = 20)
index = 1                             # creating an integer called 'index', which will be used to create the subplots of the patterns

for pattern in sunny_patterns:        # using a for loop to loop through all the sunny patterns in the list
  plt.subplot(1,10,index)
  plt.imshow(pattern, cmap = reversed_map)
  index += 1


#Plotting the cloudy patterns
plt.figure(figsize=(25,3))           # setting the size of the total figure
plt.suptitle("Cloudy patterns", fontsize = 20)

index = 1                             # setting the index back to 1, which will be used to create the subplots of the patterns

for pattern in cloudy_patterns:        # using a for loop to loop through all the sunny patterns in the list
  plt.subplot(1,10,index)
  plt.imshow(pattern, cmap = reversed_map)
  index += 1

# Defining the list of patterns that will be used for the training procedure
# -> These patterns will function as the stored memories of the Hopfield network
# Different training sets are given as examples. However, note that every possible combination of patterns in the dataset could be used as training data.

#training_set = np.array((sunny_patterns_flat[0], cloudy_patterns_flat[2]))

# training_set = []
# for i in range(0, 10):
#   training_set.append(cloudy_patterns_flat[i])
#   training_set.append(sunny_patterns_flat[i])
# training_set = np.array(training_set)

#training_set = np.array((cloudy_patterns_flat[2], sunny_patterns_flat[2], cloudy_patterns_flat[6], sunny_patterns_flat[6], cloudy_patterns_flat[4], sunny_patterns_flat[4]))
#training_set = np.array((cloudy_patterns_flat[2], sunny_patterns_flat[2], cloudy_patterns_flat[4], sunny_patterns_flat[4]))
training_set = np.array((cloudy_patterns_flat[2], sunny_patterns_flat[3], cloudy_patterns_flat[4], sunny_patterns_flat[4], cloudy_patterns_flat[6], sunny_patterns_flat[5]))
#training_set = np.array((cloudy_patterns_flat[2], sunny_patterns_flat[3], cloudy_patterns_flat[4], sunny_patterns_flat[4], cloudy_patterns_flat[6], sunny_patterns_flat[6]))




# One-shot (Hebbian) learning to generate the weight matrix, using the training set
def weights_matrix(states):
  dim = states.shape[1]                   # get the dimensions of the pattern (number of nodes)
  W = np.zeros((dim,dim))                 # use the dimensions to generate an empty weight matrix
  for state in states:
    W_state = np.outer(state,state)       # outer product of the state of the pattern you want to store
    np.fill_diagonal(W_state, 0)          # remove recurrent self-connections
    W += W_state
  W = W / len(states)                     # normalize the weight matrix by dividing the values in the weight matrix by the amount of states (patterns) used to generate the matrix
  return W

W = weights_matrix(training_set)

plt.figure(figsize = (5, 5))
plt.imshow(W, cmap = reversed_map)
plt.colorbar(ticks = [-1,0,1], label = 'weight value')
plt.title('Trained Weight Matrix')

# Calculate how the state evolves as a function of the matrix product between the weights matrix and the previous state of the network
timesteps = 10

def sign(state, threshold = 0):                   # The hopfield network has binary threshold neurons that operate through a sign function
                                                  # Meaning that the output equals 1 for positive inputs, and -1 for negative inputs
  state[state>=threshold] = 1
  state[state<threshold] = -1
  return state

def state_evolution(state, W):
  state_old = state.T
  state_evolution_list = []                       # Generate an empty list to hold how the state of the states during each timestep
  state_evolution_list.append(state_old)          # Append the initial state to the list
  for i in range(timesteps):
    state_new = W@state_old                       # Dot product (inner product) of the current state and the weights matrix gives the state at the next timestep
    a = sign(state_new)
    state_evolution_list.append(a)                # Append the state of the network after every iteration to the list
    state_old = state_new
  return state_evolution_list

# Calculating the evolution of the sunny states
state_evolution_s1 = state_evolution(sunny_patterns_flat[0], W)
state_evolution_s2 = state_evolution(sunny_patterns_flat[1], W)
state_evolution_s3 = state_evolution(sunny_patterns_flat[2], W)
state_evolution_s4 = state_evolution(sunny_patterns_flat[3], W)
state_evolution_s5 = state_evolution(sunny_patterns_flat[4], W)
state_evolution_s6 = state_evolution(sunny_patterns_flat[5], W)
state_evolution_s7 = state_evolution(sunny_patterns_flat[6], W)
state_evolution_s8 = state_evolution(sunny_patterns_flat[7], W)
state_evolution_s9 = state_evolution(sunny_patterns_flat[8], W)
state_evolution_s10 = state_evolution(sunny_patterns_flat[9], W)

# Calculating the evolution of the cloudy states
state_evolution_cl1 = state_evolution(cloudy_patterns_flat[0], W)
state_evolution_cl2 = state_evolution(cloudy_patterns_flat[1], W)
state_evolution_cl3 = state_evolution(cloudy_patterns_flat[2], W)
state_evolution_cl4 = state_evolution(cloudy_patterns_flat[3], W)
state_evolution_cl5 = state_evolution(cloudy_patterns_flat[4], W)
state_evolution_cl6 = state_evolution(cloudy_patterns_flat[5], W)
state_evolution_cl7 = state_evolution(cloudy_patterns_flat[6], W)
state_evolution_cl8 = state_evolution(cloudy_patterns_flat[7], W)
state_evolution_cl9 = state_evolution(cloudy_patterns_flat[8], W)
state_evolution_cl10 = state_evolution(cloudy_patterns_flat[9], W)

plt.figure(figsize=(25,3))
plt.suptitle('Evolution of a random pattern for 10 timesteps', fontsize = 20)

random_state = np.random.rand(1,19*19);
random_state_evolution = state_evolution(random_state, W*.1)

for  ii in range(0,timesteps+1):
    plt.subplot(1, timesteps+1, ii+1)
    plt.imshow(random_state_evolution[ii].reshape((19,19)), cmap = reversed_map)


plt.figure(figsize=(25,3))
plt.suptitle('Evolution of the 4th sunny pattern for 10 timesteps', fontsize = 20)
for  ii in range(0,timesteps+1):
  plt.subplot(1, timesteps+1, ii+1)
  plt.imshow(state_evolution_s4[ii].reshape((19,19)), cmap = reversed_map)

# creating a list with the final states of the patterns
final_sunny_states = [state_evolution_s1[-1], state_evolution_s2[-1], state_evolution_s3[-1], state_evolution_s4[-1], state_evolution_s5[-1],
                      state_evolution_s6[-1], state_evolution_s7[-1], state_evolution_s8[-1], state_evolution_s9[-1], state_evolution_s10[-1]]

final_cloudy_states = [state_evolution_cl1[-1], state_evolution_cl2[-1], state_evolution_cl3[-1], state_evolution_cl4[-1], state_evolution_cl5[-1],
                      state_evolution_cl6[-1], state_evolution_cl7[-1], state_evolution_cl8[-1], state_evolution_cl9[-1], state_evolution_cl10[-1]]

plt.figure(figsize=(20,3))
plt.suptitle('Final states of the sunny patterns after 10 timesteps', fontsize = 20)
index = 1
# Plotting the final states of the sunny patterns
for final_state in final_sunny_states:
  plt.subplot(1, len(final_sunny_states), index)
  plt.imshow(final_state.reshape(19,19), cmap = reversed_map)
  index += 1

plt.figure(figsize=(20,3))
plt.suptitle('Final states of the cloudy patterns after 10 timesteps', fontsize = 20)
index = 1
# Plotting the final states of the cloudy patterns
for final_state in final_cloudy_states:
  plt.subplot(1, len(final_cloudy_states), index)
  plt.imshow(final_state.reshape(19,19), cmap = reversed_map)
  index += 1

threshold = 300                                       # Threshold that determines how many neurons are allowed to be in the incorrect state, compared to the activations of the units in the pattern they are compared with

# Create a variable "input" containing all the final states
input = []
for i in range (0,10):
  input.append(final_sunny_states[i])
for i in range (0,10):
  input.append(final_cloudy_states[i])

# Define a function that calculates the dot product between two patterns, and classifies the outcome
def dot_classification(input, ground_truth, threshold):
  output = np.dot(input, ground_truth) >= threshold
  return output

prediction = dot_classification(input, s1_flat, threshold)
prediction = np.where(prediction == True, 'Sun', 'Cloud')
print(prediction.reshape((2,10)))

# Create a variable "training_data" containing the entire training dataset
# Each activation value in a pattern will serve as an input node for the perceptron
training_data = []
for i in range (0,10):
  training_data.append(sunny_patterns_flat[i])
for i in range (0,10):
  training_data.append(cloudy_patterns_flat[i])

training_data = np.array(training_data)                       # Converging the list into an array

target_values = np.array([[1, 1, 1, 1, 1, 1, 1, 1, 1, 1,
                           0, 0, 0 ,0 ,0, 0, 0, 0, 0, 0]]).T  # The target values of every pattern in the training dataset: Note, 1 represents 'Sun', and 0 represents 'Cloud'

np.random.seed(1)
synaptic_weights = 2 * np.random.rand(19*19,1) - 1            # Generating a random initial weights matrix with a mean of 0 and a variance of 1

def heaviside(x):                                             # Defining the Heaviside step function
  x = np.where(x >= 0, 1, 0)
  return x

epochs = 20
for j in range(0,epochs):                                         # Run through the entire training dataset for # epochs
  for i in range(0, training_data.shape[0]):                      # Update the weights, using a single pattern in the training data a time
    output = heaviside(np.dot(training_data, synaptic_weights)) 	# Perceptron algorithm
    if j == 0 and i == 0:
      print('Categorisation of the initial patterns before training:\n')
      print_output = np.where(output == 1, 'Sun', 'Cloud')
      print(print_output.reshape(2,10))
    error = target_values - output
    weight_change = 0.01*error[i]*training_data[i]                # Perceptron training rule
    synaptic_weights += weight_change.reshape(19*19,1)


print('\n\nCategorisation of the initial patterns after training:\n')
output = np.where(output == 1, 'Sun', 'Cloud')
print(output.reshape(2,10))

# Create a variable "final_states" containing all the final states of the patterns after 10 iterations through the Hopfield networks
final_states = []
for i in range (0,10):
  final_states.append(final_sunny_states[i])
for i in range (0,10):
  final_states.append(final_cloudy_states[i])

final_states = np.array(final_states)                               # Converging the list into an array

classification =  heaviside(np.dot(final_states, synaptic_weights)) # Perceptron algorithm
classification = np.where(classification == 1, 'Sun', 'Cloud')

print('The perceptron algorithm predicts that the final states of the patterns belong to the following categories: \n')
print(classification.reshape(2,10))


# Defines a function that computes how the Hopfield energy changes for the evolution of a pattern (state)
def hopfield_energy(state_evolution,weights_matrix):
  hopfield_energy = []                        # initiating an empty list, where the different energy values will be appended to
  for state in state_evolution:
    E = -0.5 * (state.T@weights_matrix@state) # computes the hopfield energy for every state
    hopfield_energy.append(E)                 # append the resulting value to the list, to be used for plotting later on
  return hopfield_energy


# Calculate Hopfield Energies
hopfield_energy_4 = hopfield_energy(state_evolution_s4, W)                   # Compute the Hopfield energy for the fourth sunny pattern


# Compute the Hopfield energies of the initial patterns BEFORE they are passed through the Hopfield network
# NOTE: these energies are a function of the weights_matrix, which in turn is a function of the training_set. Therefore, the patterns that the Hopfield network is trained on will be likely to have the lowest energies
hopfield_energy_initial_patterns_cl = hopfield_energy(cloudy_patterns_flat, W)    # plot all the initial energy values of the 10 different cloudy patterns
hopfield_energy_initial_patterns_s = hopfield_energy(sunny_patterns_flat, W)      # plot all the initial energy values of the 10 different sunny patterns

x_axis = range(0,timesteps)                   # Create a x-axis with integers from 0 to the amount of timesteps in the evolution


# Plotting the initial energy of the 10 sunny and 10 cloudy patterns BEFORE they are passed through the Hopfield network
plt.figure(figsize=(20,3))
plt.subplot(1,2,1)
plt.title('Energy of the initial patterns')
plt.plot(x_axis, hopfield_energy_initial_patterns_cl, 'bo', label = 'Initial cloudy states')
plt.plot(x_axis, hopfield_energy_initial_patterns_s, 'yo',label = 'Initial sunny states')
plt.xlabel('Pattern index')
plt.ylabel('Energy')
plt.grid(True)
plt.xticks(x_axis);
plt.legend();

x_axis = range(0,timesteps+1)

# Plotting the energy evolution of the fourth sunny pattern during 10 iterations of the Hopfield network
plt.subplot(1,2,2)
plt.title('Energy evolution of the 4th sunny pattern')
plt.plot(x_axis, hopfield_energy_4, 'r')
plt.xlabel('Timestep')
plt.ylabel('Energy')
plt.grid(True)
plt.xticks(x_axis);
